Labelled photos from "bloodmnist", an image-classification folder in BhavaniSankarRS/emperical-analysis. The possible labels are: basophil, eosinophil, erythroblast, immature granulocytes(myelocytes, metamyelocytes and promyelocytes), lymphocyte, monocyte, neutrophil, platelet.

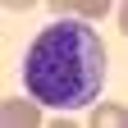
Label: immature granulocytes(myelocytes, metamyelocytes and promyelocytes)

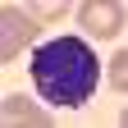
Label: basophil

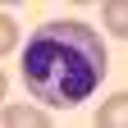
Label: neutrophil

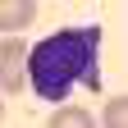
Label: lymphocyte

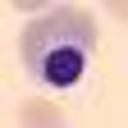
Label: erythroblast

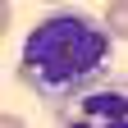
Label: monocyte
